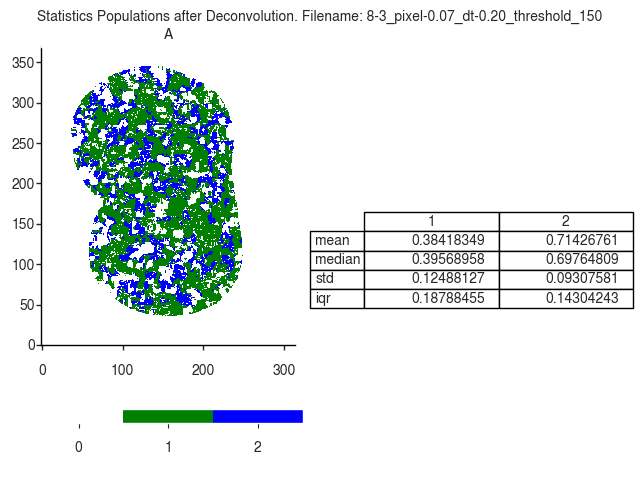

The file beside this chart, header and first rows:
A
, 1, 2
mean, 0.3842, 0.7143
median, 0.3957, 0.6976
std, 0.1249, 0.09308
iqr, 0.1879, 0.143
